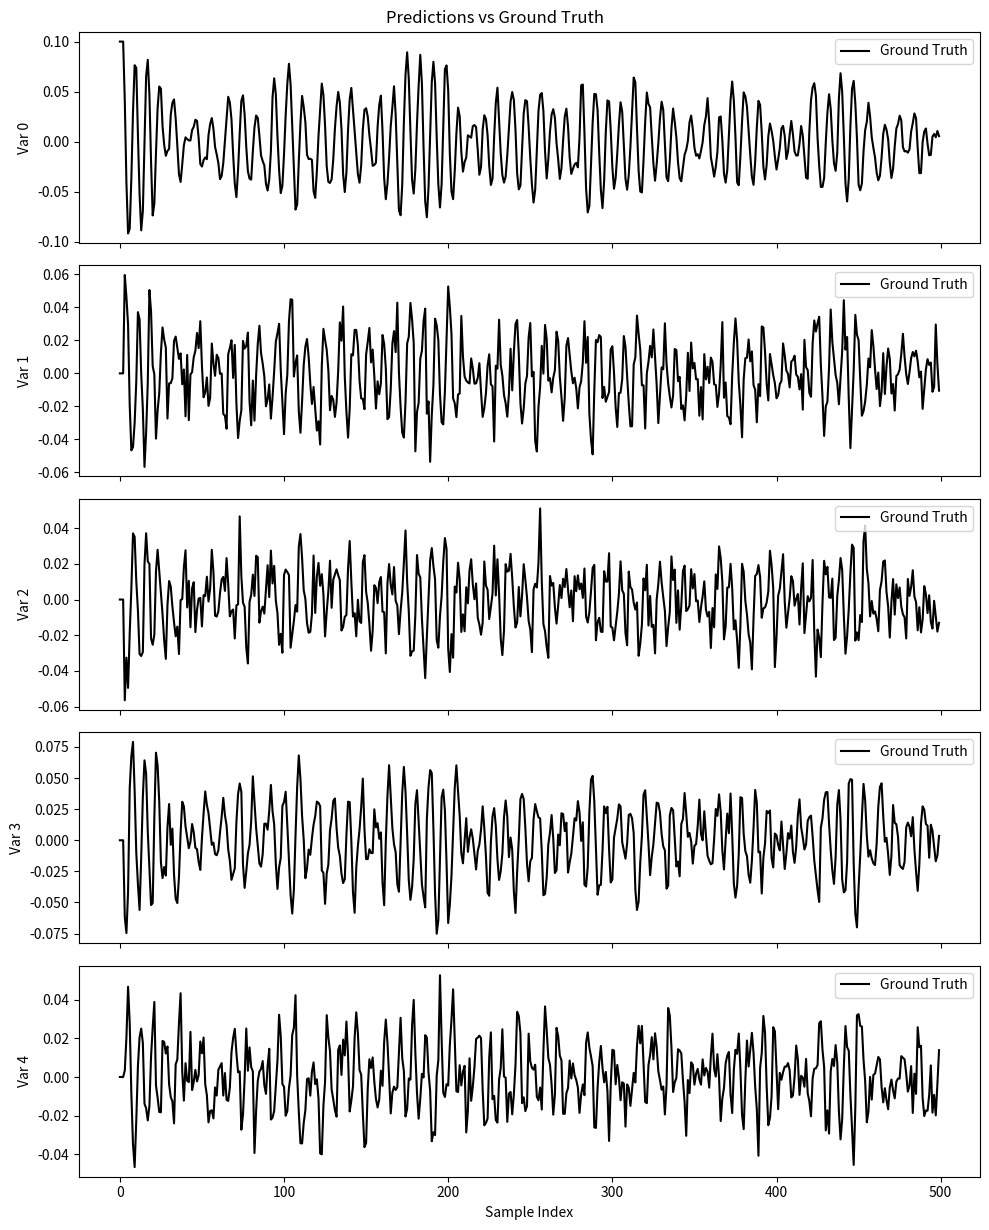

Write Python code to recreate this figure.
import numpy as np
from matplotlib import pyplot as plt
import seaborn as sns

def plot_predictions(y_true, y_pred=None,
                     n_plots=None,
                     title="Predictions vs Ground Truth"):
    """
    y_true, y_pred: numpy array of shape (num_samples, N)
    n_plots: number of variables to plot (max N)
    """
    N = y_true.shape[1]
    if n_plots is None:
        n_plots = N
    n_plots = min(n_plots, N)

    fig, axes = plt.subplots(n_plots, 1,
                             figsize=(10, 2.5 * n_plots),
                             sharex=True)
    if n_plots == 1:
        axes = [axes]

    for i in range(n_plots):
        axes[i].plot(y_true[:, i], label="Ground Truth", color="black")
        if y_pred is not None:
            axes[i].plot(y_pred[:, i], '--', label="Prediction",
                         color="red", alpha=0.75)
        axes[i].set_ylabel(f"Var {i}")
        axes[i].legend(loc="upper right")

    axes[-1].set_xlabel("Sample Index")
    fig.suptitle(title)
    plt.tight_layout()
    plt.show()

def plot_mat(A, n_plots=None):
    """
    A: list of matrices to plot
    use for covariance matrix plotting or connectivity
    """
    N = len(A)
    if n_plots is None:
        n_plots = N
    n_plots = min(n_plots, N)

    fig, axes = plt.subplots(n_plots, 1,
                             figsize=(10, 2.5 * n_plots),
                             sharex=True)
    if n_plots == 1:
        axes = [axes]

    for i in range(n_plots):
        vmax = np.max(np.abs(A[i]))
        sns.heatmap(A[i],
                    annot=True,
                    ax=axes[i],
                    fmt=".3f",
                    cmap='coolwarm',
                    center=0,
                    cbar=True,
                    square=True,
                    vmin = -vmax,
                    vmax = vmax)
    plt.tight_layout()
    plt.show()

def get_mvar_weights(model_num=0, N=5):
    '''
    get different example models given model
    '''
    if model_num == 0:
        # Initialize 3 coefficient matrices for lags 1, 2, and 3
        # model from Fig2 PDC paper
        A1 = np.zeros((5, 5))  # x[n-1]
        A2 = np.zeros((5, 5))  # x[n-2]
        A3 = np.zeros((5, 5))  # x[n-3]
        sqrt2 = np.sqrt(2)
        # Fill A1 (lag-1)
        A1[0, 0] = 0.95 * sqrt2           # x0[n-1] → x0[n]
        A1[3, 3] = 0.25 * sqrt2           # x3[n-1] → x3[n]
        A1[3, 4] = 0.25 * sqrt2           # x4[n-1] → x3[n]
        A1[4, 3] = -0.25 * sqrt2          # x3[n-1] → x4[n]
        A1[4, 4] = 0.25 * sqrt2           # x4[n-1] → x4[n]
        # Fill A2 (lag-2)
        A2[0, 0] = -0.9025                # x0[n-2] → x0[n]
        A2[1, 0] = 0.5                    # x0[n-2] → x1[n]
        A2[3, 0] = -0.5                   # x0[n-2] → x3[n]
        # Fill A3 (lag-3)
        A3[2, 0] = -0.4                   # x0[n-3] → x2[n]
        return [A1,A2,A3]
    elif model_num == 1:
        A1 = np.array([
            [0.5, 0.0, 0.0, 0.0, 0.2],
            [0.0, 0.4, 0.0, 0.0, 0.0],
            [0.0, 0.0, 0.3, 0.0, 0.0],
            [0.0, 0.0, 0.6, 0.4, 0.0],
            [0.1, 0.0, 0.0, 0.0, 0.5]])
        A2 = np.eye(N) * 0.1
        return [A1,A2]
    elif model_num == 2:
        np.random.seed(42)
        A1 = 0.2 * np.eye(N) + 0.3 * np.random.randn(N, N)
        A2 = 0.1 * np.random.randn(N, N)
        return [A1,A2]


def generate_mvar_data_from_adj(A, T, x0 = [0.1,0.1,0.1], noise_level=1.0, burn_in=0):
    """
    Generate MVAR data given coefficient matrices A.
    A: list of length p, each element is an (N x N) matrix for lag-k.
    T: number of time points to return (after burn-in).
    """
    p = len(A)
    N = A[0].shape[0]
    total_T = T + burn_in
    X = np.zeros((total_T, N))
    X[0,0] = x0[0]
    X[1,0] = x0[1]
    X[2,0] = x0[2]
    noise = np.random.randn(total_T, N) * noise_level
    for t in range(p, total_T):
        x_t = sum(A[k] @ X[t - k - 1] for k in range(p))
        X[t] = x_t + noise[t]
    return X[burn_in:]

def mvar_trial_generator(t_trial = 200,
                         num_trial = 128,
                         init_mode = 'random',
                         noise_level = 1e-4,
                         burn_in = 0,
                         model_num = 0):
    data = np.array([]).reshape(0,t_trial,5) # final np array of num_trial x t_trial x node
    A = get_mvar_weights(model_num)
    for i in range(num_trial):
        if init_mode == 'random':
            x0 = np.random.randn(3)
        else:
            x0 = [0.1, 0.1, 0.1]
        x = generate_mvar_data_from_adj(A,
                                        T = t_trial,
                                        x0 = x0,
                                        noise_level = noise_level,
                                        burn_in = burn_in)[None,...] # x in shape (1 x T x 5)
        data = np.concatenate((data, x), axis=0)
    return data

def _generate_custom_mvar_plotter():
    A = get_mvar_weights(model_num=0)
    sample_data = generate_mvar_data_from_adj(A, T=500, noise_level=0.01)
    plot_predictions(sample_data)


if __name__ == "__main__":
    _generate_custom_mvar_plotter()

